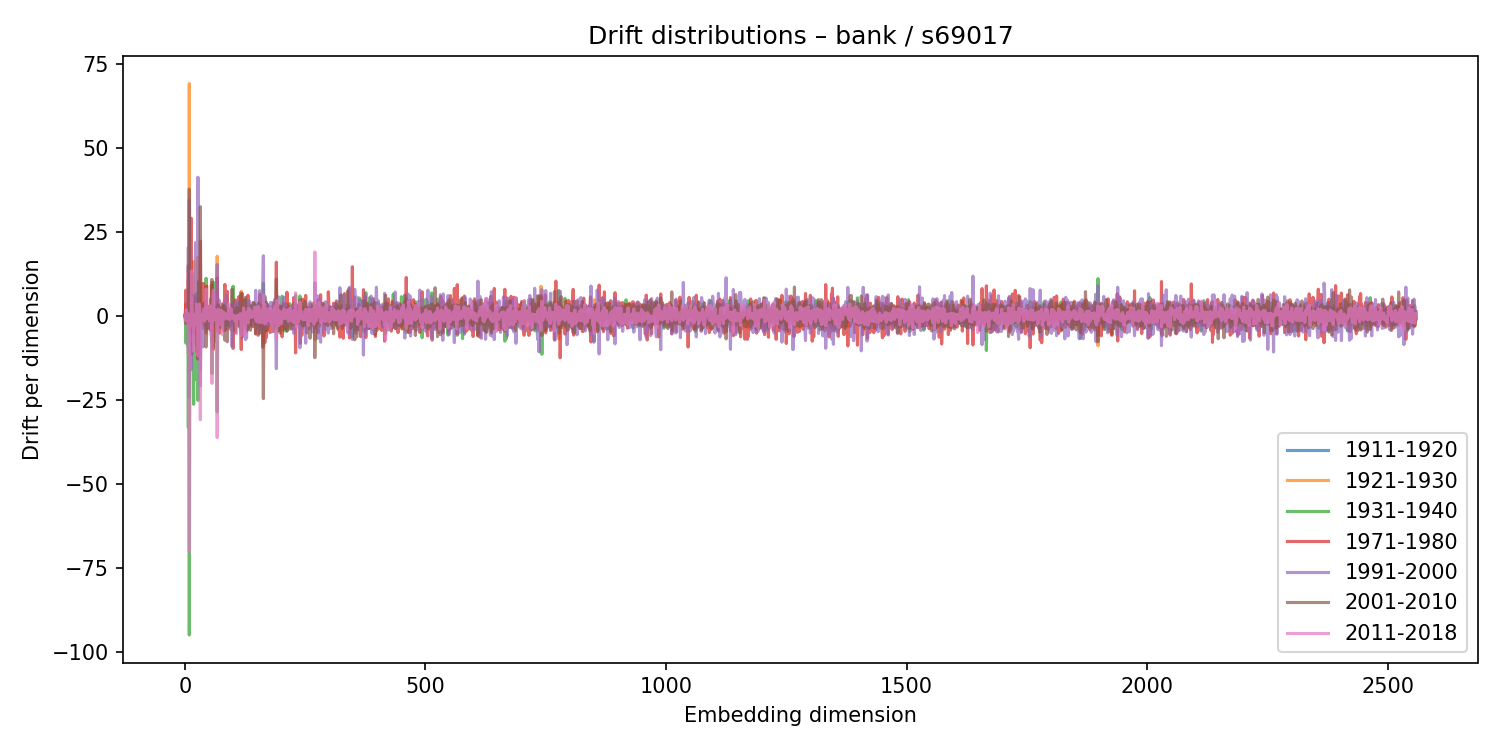

Data behind this chart, as committed beside it:
1911-1920, 1921-1930, 1931-1940, 1971-1980, 1991-2000, 2001-2010, 2011-2018
-0.02824, 0.04482, -0.1268, -0.007516, 0.04367, 0.07153, -0.0271
-0.4317, 1.942, -1.949, 0.4709, -0.6614, 0.6545, -1.517
-1.634, 3.608, -8.139, 7.607, 0.9451, -2.347, 0.238
0.2053, -0.667, -0.1171, 2.409, -1.743, -1.722, 1.777
0.1064, -0.1646, 0.34, 0.1973, -0.1767, -0.294, 0.1051
-0.02584, 0.07317, -0.1691, 0.4745, 1.96, -1.457, 0.2673
0.3282, -0.4439, 1.977, -0.007201, -0.8168, -0.5379, 0.6445
-9.349, 10.94, -33.24, 15.02, 20.37, -1.955, -11.43
-0.01052, -0.3604, 2.802, -1.951, -0.4034, -0.1302, 0.4493
-24.2, 69.13, -95.01, 13.18, 34.44, 37.71, -70.18
-1.016, 1.232, -5.353, 2.611, -0.1047, 1.868, 0.2844
0.8598, 0.09485, -1.344, 4.939, 1.416, -4.369, -0.3037
-0.003509, 0.2034, -0.2808, -0.04044, 0.1151, 0.1546, -0.2831
1.076, -8.274, -8.189, 29.06, -16, 7.382, -2.688
-2.479, -6.081, 12.61, -11.43, -5.881, 5.968, 13.33
0.2894, 3.013, -2.495, -2.019, 5.193, -5.27, 1.875
0.256, -0.6669, 2.409, 2.814, -3.907, -0.7935, -2.681
1.136, -0.2793, 5.23, -0.8309, -5.97, 2.348, -0.677
-3.073, 16.12, -26.32, 5.956, 3.934, 3.248, -10.51
0.1043, 0.1898, 0.741, -0.6219, -0.2932, 0.07792, 0.1873
0.02001, 0.2682, -0.4888, 0.7054, 0.04411, -0.8546, 0.08323
-1.241, 0.4519, 0.5764, -1.874, 0.6795, 0.6094, 0.2691
-4.212, 3.97, -18.84, -1.707, 21.78, -1.068, -2.578
0.4298, 0.5019, 4.675, -5.221, 3.504, -4.093, -0.7683
6.609, -10.65, 6.326, 5.195, -4.133, -8.925, 3.501
1, 2.277, -0.5625, -0.8793, -2.668, 2.495, -0.8312
0.04086, 0.04129, 0.4019, -1.744, 1.434, 0.01091, -0.1368
-10.82, 17.36, -25.18, -12.56, 41.24, -12.92, -11.97
0.7994, 0.9092, -1.063, 1.137, -0.5055, 0.002608, -0.4721
1.587, 0.3018, 9.873, -10.81, -8.722, 10.31, 2.242
-0.8181, 1.235, -2.356, 2.645, -0.0641, -3.304, 3.489
0.04728, -0.541, -1.036, 2.369, -1.858, 0.884, 0.8696
-0.1347, 9.399, -16.09, 22.2, -20.86, 32.47, -30.93
0.1392, -0.3862, 2.722, -2.653, 2.241, -1.574, 0.303
0.08265, -0.03048, 0.003509, -0.2197, 0.87, -0.5535, -0.2996
1.303, -0.3506, -0.9126, 5.17, -6.375, 2.626, -0.9902
-0.1911, 0.1682, 1.089, 0.2817, -1.029, 0.04083, -0.3273
0.007889, 0.2849, -0.6151, -0.7919, 0.7138, 0.4764, -0.2409
3.451, -3.95, 1.623, 9.644, -9.247, -0.6162, -1.22
-3.424, -1.04, -0.6121, 5.124, -3.089, -1.352, 2.076
-0.7541, -0.3814, -0.5249, -1.592, 1.102, 1.815, 0.9135
0.5272, -0.06864, -2.813, 3.247, -2.49, 4.002, -1.638
-0.4857, 0.1487, -1.432, -0.416, -0.1916, 1.551, -0.2104
0.05967, -0.8617, 1.448, 2.59, -4.647, 0.9748, 0.4232
0.8973, -5.332, 11.15, -2.764, 2.668, -9.292, 7.954
1.254, 0.1917, -1.327, 8.866, -2.467, -5.563, -0.5532
-0.09562, -0.31, 2.149, -3.842, 1.137, 0.9929, -0.7659
-1.05, 1.472, -0.3182, 0.9761, -3.112, 0.7715, -0.07425
-0.09223, 0.6727, 2.673, -3.785, -1.47, 1.627, 0.9599
-0.03847, 0.4657, -0.7335, 1.428, 0.1689, -1.727, 1.21
-0.1331, -0.004479, -1.854, 2.791, 0.3908, -1.664, 0.6698
-0.5689, 0.2277, -0.71, 1.281, -1.081, 1.561, -1.577
-1.1, -0.2736, -3.595, 2.958, -0.5122, -0.7904, 3.07
0.2922, 0.558, -2.039, 0.6101, 0.3349, -0.6958, 1.604
0.1826, -3.034, 5.12, -4.451, 3.5, -2.368, 0.4558
0.2966, 1.921, -6.503, 9.075, -5.729, 3.868, -0.5707
-7.321, 9.939, -17.15, 6.9, 5.391, 10.81, -20.08
-0.5166, -0.01343, -0.9714, 0.9805, -0.5032, 0.9417, 0.02914
1.066, -1.73, 0.2604, 0.8825, -1.964, 0.1084, 2.163
0.9369, -6.204, 9.938, -9.971, 7.075, -9.182, 7.588
... 2,500 more rows
